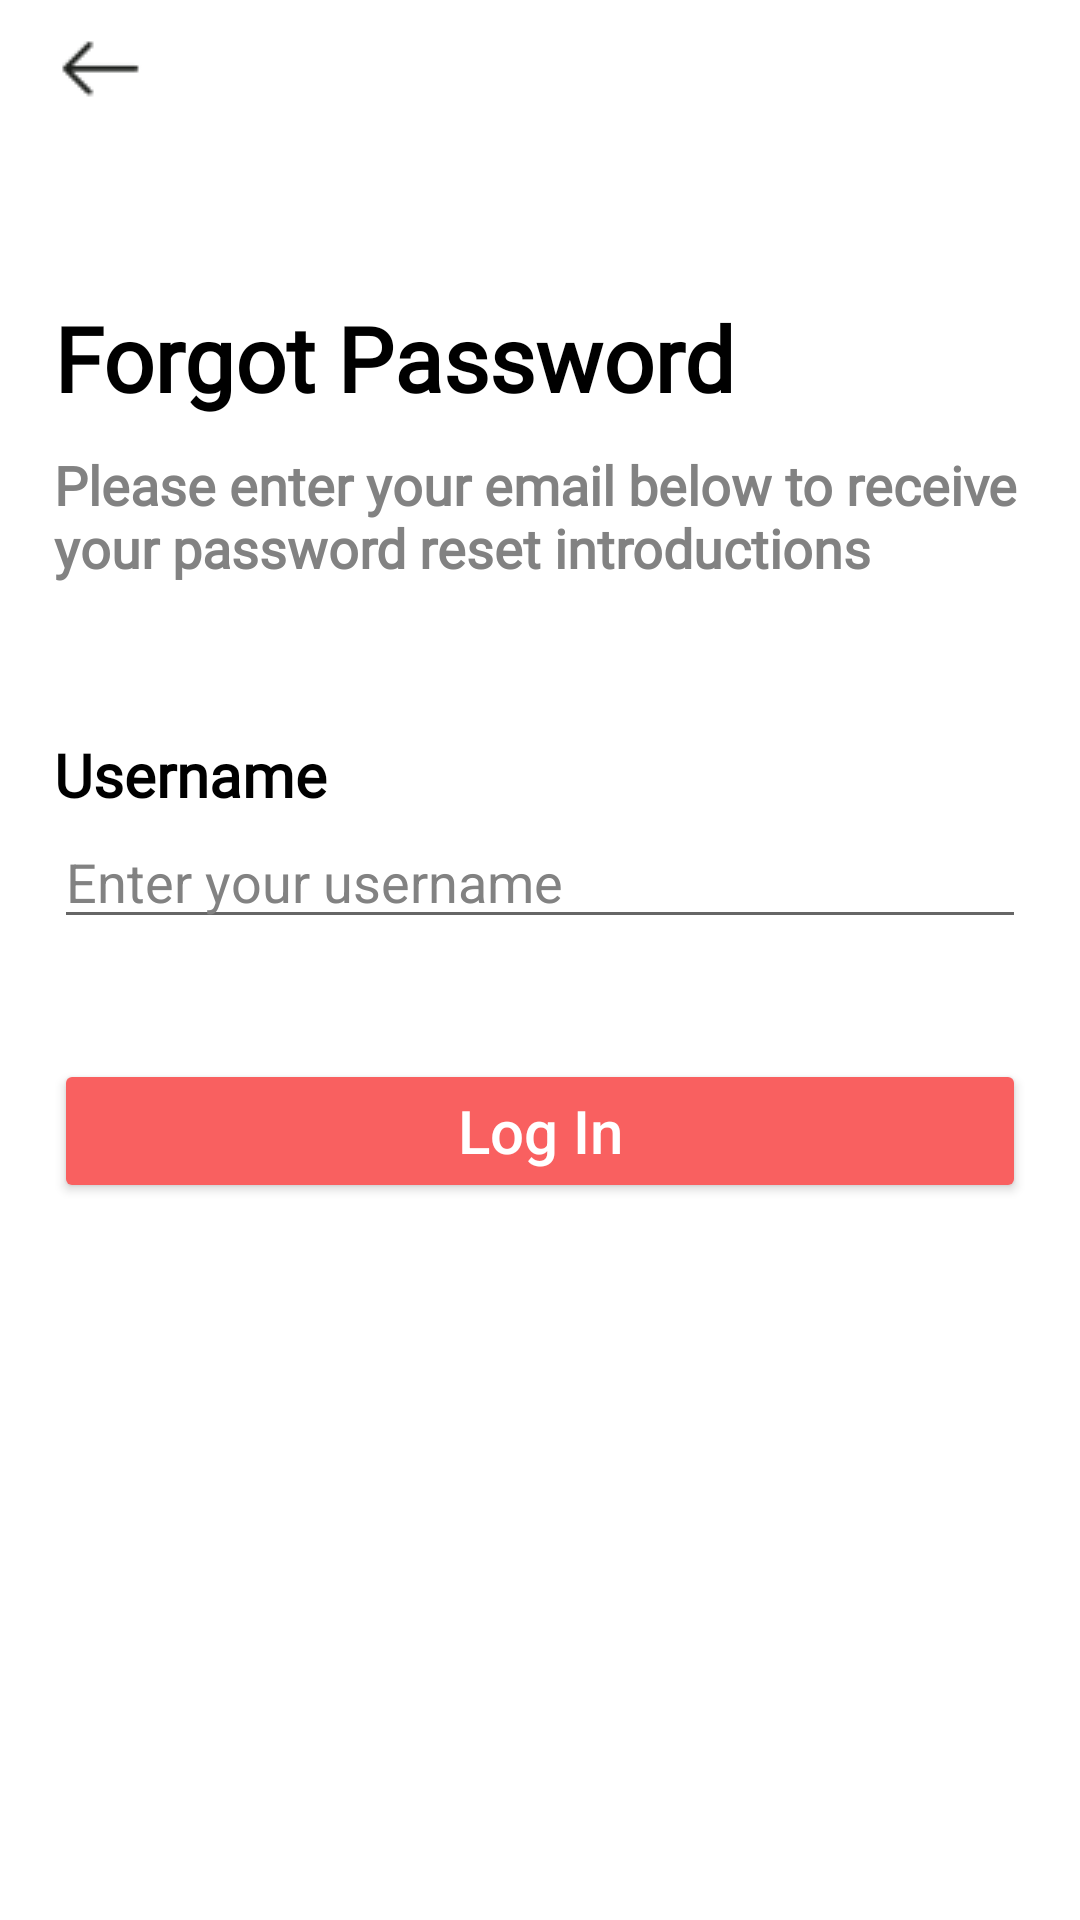

Here is an Android app screen rendered from its layout file. Give the layout XML and the strings, colors and styles it references.
<!-- AndroidManifest.xml: application theme Theme.Design.NoActionBar -->
<!-- res/layout/activity_forgot_password.xml -->
<?xml version="1.0" encoding="utf-8"?>
<LinearLayout xmlns:android="http://schemas.android.com/apk/res/android"
    xmlns:app="http://schemas.android.com/apk/res-auto"
    xmlns:tools="http://schemas.android.com/tools"
    android:layout_width="match_parent"
    android:layout_height="match_parent"
    tools:context=".ForgotPassword"
    android:orientation="vertical"
    android:background="@color/white">

    <ImageButton
        android:id="@+id/imageButton"
        android:layout_width="wrap_content"
        android:layout_height="wrap_content"
        app:srcCompat="@drawable/back"
        android:background="@color/white"
        android:paddingLeft="5dp"/>

    <TextView
        android:id="@+id/titleforgot"
        android:layout_width="match_parent"
        android:layout_height="wrap_content"
        android:text="Forgot Password"
        android:textSize="30dp"
        android:textColor="@color/black"
        android:background="@color/white"
        android:fontFamily="@font/montserrat_light"
        android:textStyle="bold"
        android:paddingTop="50dp"
        android:layout_marginRight="18dp"
        android:layout_marginLeft="18dp"/>

    <TextView
        android:id="@+id/detailforgot"
        android:layout_width="match_parent"
        android:layout_height="wrap_content"
        android:text="Please enter your email below to receive your password reset introductions"
        android:textSize="18dp"
        android:textColor="@color/grey"
        android:background="@color/white"
        android:fontFamily="@font/montserrat_light"
        android:paddingTop="10dp"
        android:textStyle="bold"
        android:layout_marginRight="18dp"
        android:layout_marginLeft="18dp"/>

    <TextView
        android:id="@+id/username"
        android:layout_width="match_parent"
        android:layout_height="wrap_content"
        android:text="Username"
        android:textSize="20dp"
        android:textColor="@color/black"
        android:background="@color/white"
        android:fontFamily="@font/montserrat_light"
        android:textStyle="bold"
        android:paddingTop="50dp"
        android:layout_marginRight="18dp"
        android:layout_marginLeft="18dp"/>

    <EditText
        android:id="@+id/etusername"
        android:layout_width="match_parent"
        android:layout_height="wrap_content"
        android:layout_marginLeft="18dp"
        android:layout_marginRight="18dp"
        android:textColor="@color/black"
        android:hint="Enter your username"
        android:textColorHint="@color/grey"/>

    <Button
        android:id="@+id/btnlogin"
        android:layout_width="match_parent"
        android:layout_height="wrap_content"
        android:backgroundTint="@color/red"
        android:layout_marginLeft="18dp"
        android:layout_marginRight="18dp"
        android:layout_marginTop="40dp"
        android:padding="10dp"
        android:textSize="20dp"
        android:textAllCaps="false"
        android:text="Log In"
        android:textColor="@color/white"/>

</LinearLayout>
<!-- resources referenced by this layout -->
<resources>
  <color name="black">#FF000000</color>
  <color name="grey">#828282</color>
  <color name="red">#f96060</color>
  <color name="white">#FFFFFFFF</color>
  <!-- drawable back: png bitmap (drawable, 458 bytes) -->
  <style name="Theme.Design.NoActionBar" parent="Theme.MaterialComponents.DayNight.DarkActionBar">
          <item name="windowActionBar">false</item>
          <item name="windowNoTitle">true</item>
          <item name="android:windowFullscreen">true</item>
      </style>
</resources>
